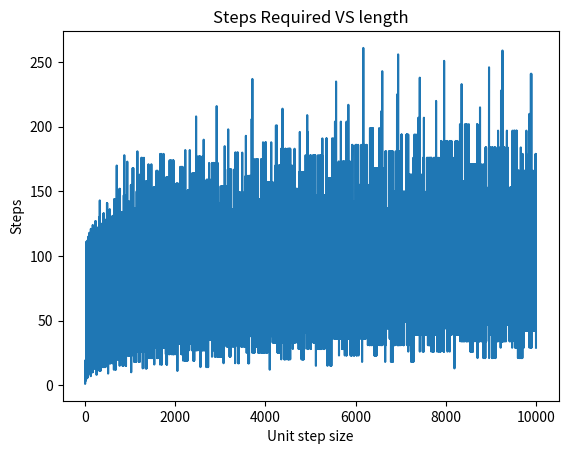

The script that saved this image:
import numpy as np
import matplotlib.pyplot as plt

ar_count = []
m = 1
n = 10000
y = np.arange(m, n + 1)      # Creating an array of m to n with unit stepsize to to plot graph

print(y)

for x in range(m, n + 1):
    count = 0

    # Code runs only if the first variable is 1, until next 1 is reached which is fixed non repeating value
    if x == 1:
        count = 3

    # Code runs for all values other than 1 in the sequence to count number of steps to reach 1
    while x > 1:

        if x % 2 == 0:
            x = x / 2
            count = count + 1

        else:
            x = x * 3 + 1
            count = count + 1

    ar_count.append(count)
    # print(count)

print(ar_count)
# print(len(ar_count))
# print((len(y)))

# Code to plot the graph of steps required and unit step length
plt.title("Steps Required VS length")
plt.xlabel("Unit step size")
plt.ylabel("Steps")
# plt.xticks()
#plt.legend(y,ar_count)
plt.plot(y, ar_count)
plt.show()
